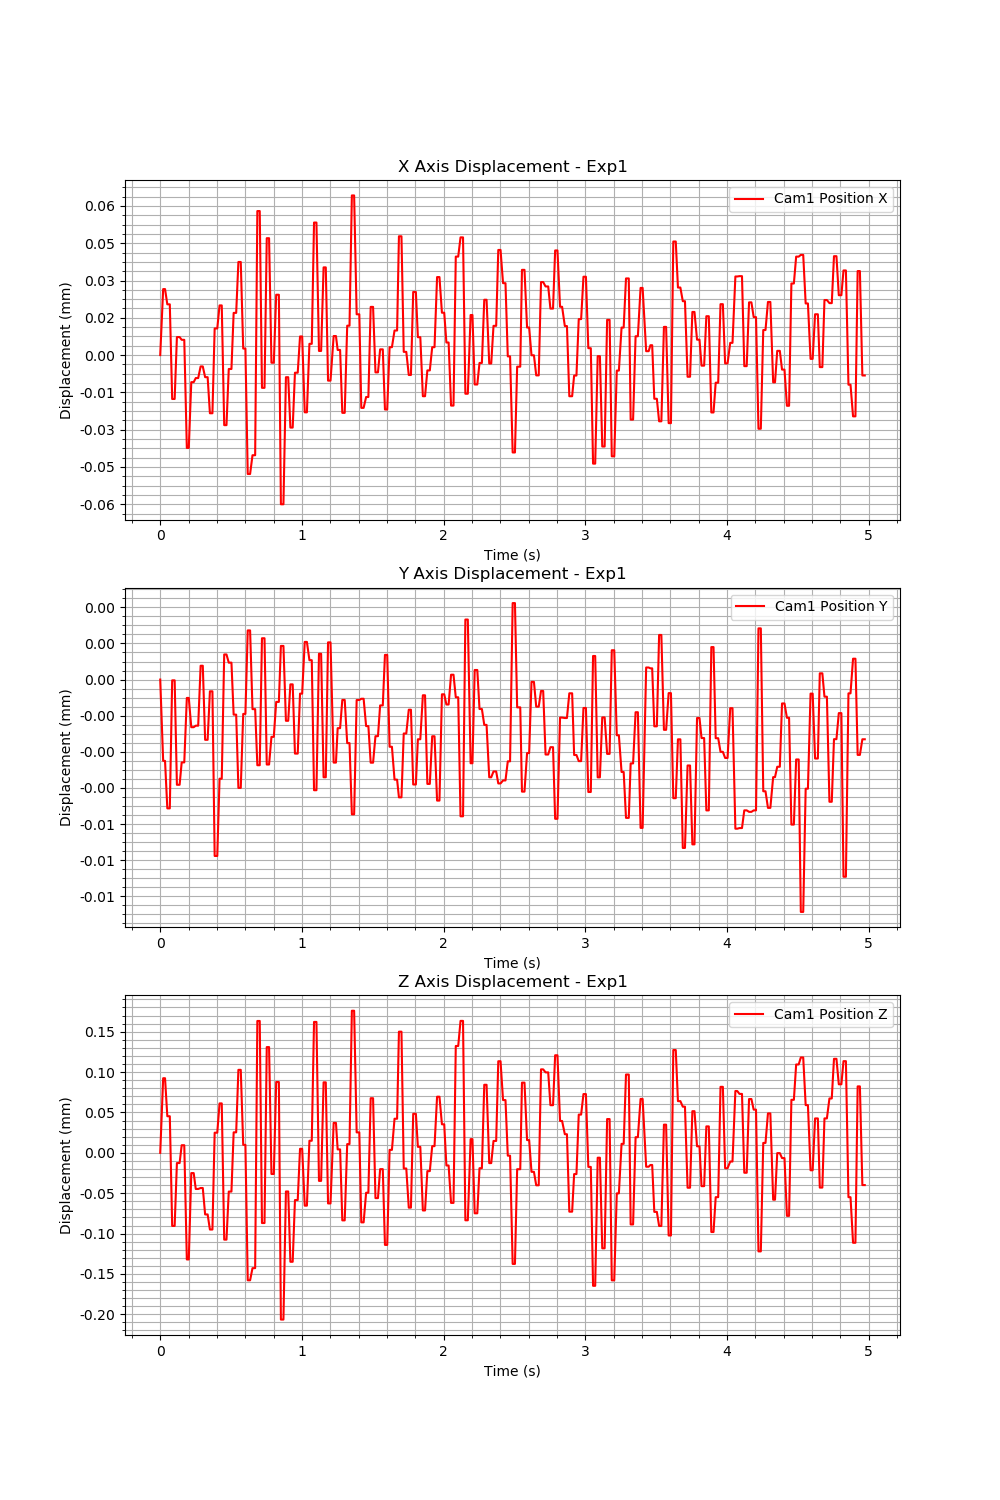

Data behind this chart, as committed beside it:
Time (s), Cam1 Fiducial ID, Cam1 Position X, Cam1 Position Y, Cam1 Position Z, Cam1 Rotation X, Cam1 Rotation Y, Cam1 Rotation Z, Cam1 Rotation W
1721049326, 9, 0.1412, -0.01163, 0.4797, 0.0008339, -0.1308, 0.006858, 0.9914
1721049326, 9, 0.1412, -0.01163, 0.4797, 0.0009378, -0.1304, 0.006744, 0.9914
1721049326, 9, 0.1412, -0.01163, 0.4797, 0.0009378, -0.1304, 0.006744, 0.9914
1721049326, 9, 0.1412, -0.01163, 0.4797, 0.0009249, -0.1301, 0.00646, 0.9915
1721049326, 9, 0.1412, -0.01163, 0.4797, 0.0009249, -0.1301, 0.00646, 0.9915
1721049326, 9, 0.1412, -0.01163, 0.4796, 0.0009363, -0.1313, 0.006898, 0.9913
1721049326, 9, 0.1412, -0.01163, 0.4796, 0.0009363, -0.1313, 0.006898, 0.9913
1721049326, 9, 0.1412, -0.01163, 0.4796, 0.0009007, -0.1308, 0.006631, 0.9914
1721049326, 9, 0.1412, -0.01163, 0.4796, 0.0009007, -0.1308, 0.006631, 0.9914
1721049326, 9, 0.1412, -0.01163, 0.4797, 0.0009373, -0.1308, 0.006821, 0.9914
1721049326, 9, 0.1412, -0.01163, 0.4797, 0.0009373, -0.1308, 0.006821, 0.9914
1721049326, 9, 0.1411, -0.01163, 0.4795, 0.0008724, -0.131, 0.006753, 0.9914
1721049326, 9, 0.1411, -0.01163, 0.4795, 0.0008724, -0.131, 0.006753, 0.9914
1721049326, 9, 0.1412, -0.01163, 0.4796, 0.0008128, -0.1312, 0.006781, 0.9913
1721049326, 9, 0.1412, -0.01163, 0.4796, 0.0008128, -0.1312, 0.006781, 0.9913
1721049326, 9, 0.1412, -0.01163, 0.4796, 0.0009303, -0.131, 0.006944, 0.9914
1721049326, 9, 0.1412, -0.01163, 0.4796, 0.0009303, -0.131, 0.006944, 0.9914
1721049326, 9, 0.1412, -0.01163, 0.4796, 0.0008207, -0.1306, 0.006354, 0.9914
1721049326, 9, 0.1412, -0.01163, 0.4796, 0.0008207, -0.1306, 0.006354, 0.9914
1721049326, 9, 0.1412, -0.01163, 0.4796, 0.0007958, -0.1311, 0.006185, 0.9913
1721049326, 9, 0.1412, -0.01163, 0.4796, 0.0007958, -0.1311, 0.006185, 0.9913
1721049326, 9, 0.1411, -0.01163, 0.4796, 0.0008016, -0.1314, 0.006864, 0.9913
1721049326, 9, 0.1411, -0.01163, 0.4796, 0.0008016, -0.1314, 0.006864, 0.9913
1721049326, 9, 0.1412, -0.01163, 0.4797, 0.0009804, -0.1304, 0.006293, 0.9914
1721049326, 9, 0.1412, -0.01163, 0.4797, 0.0009804, -0.1304, 0.006293, 0.9914
1721049326, 9, 0.1412, -0.01163, 0.4797, 0.0008858, -0.1305, 0.005843, 0.9914
1721049326, 9, 0.1412, -0.01163, 0.4797, 0.0008858, -0.1305, 0.005843, 0.9914
1721049326, 9, 0.1411, -0.01163, 0.4795, 0.0009163, -0.1312, 0.006175, 0.9913
1721049326, 9, 0.1411, -0.01163, 0.4795, 0.0009163, -0.1312, 0.006175, 0.9913
1721049326, 9, 0.1412, -0.01163, 0.4796, 0.0009494, -0.1308, 0.007305, 0.9914
1721049326, 9, 0.1412, -0.01163, 0.4796, 0.0009494, -0.1308, 0.007305, 0.9914
1721049326, 9, 0.1412, -0.01163, 0.4797, 0.0007726, -0.131, 0.006247, 0.9914
1721049326, 9, 0.1412, -0.01163, 0.4797, 0.0007726, -0.131, 0.006247, 0.9914
1721049326, 9, 0.1412, -0.01163, 0.4798, 0.0008803, -0.1302, 0.006492, 0.9915
1721049326, 9, 0.1412, -0.01163, 0.4798, 0.0008803, -0.1302, 0.006492, 0.9915
1721049326, 9, 0.1412, -0.01163, 0.4797, 0.0007209, -0.1314, 0.006532, 0.9913
1721049326, 9, 0.1412, -0.01163, 0.4797, 0.0007209, -0.1314, 0.006532, 0.9913
1721049326, 9, 0.1411, -0.01162, 0.4795, 0.0008673, -0.1315, 0.006896, 0.9913
1721049326, 9, 0.1411, -0.01162, 0.4795, 0.0008673, -0.1315, 0.006896, 0.9913
1721049326, 9, 0.1411, -0.01163, 0.4795, 0.0009103, -0.1315, 0.00668, 0.9913
1721049326, 9, 0.1411, -0.01163, 0.4795, 0.0009103, -0.1315, 0.00668, 0.9913
1721049326, 9, 0.1412, -0.01163, 0.4798, 0.0007486, -0.1302, 0.006905, 0.9915
1721049326, 9, 0.1412, -0.01163, 0.4798, 0.0007486, -0.1302, 0.006905, 0.9915
1721049326, 9, 0.1412, -0.01163, 0.4796, 0.0008245, -0.1311, 0.006114, 0.9914
1721049326, 9, 0.1412, -0.01163, 0.4796, 0.0008245, -0.1311, 0.006114, 0.9914
1721049326, 9, 0.1412, -0.01163, 0.4798, 0.0007763, -0.1298, 0.006571, 0.9915
1721049326, 9, 0.1412, -0.01163, 0.4798, 0.0007763, -0.1298, 0.006571, 0.9915
1721049327, 9, 0.1412, -0.01163, 0.4796, 0.0007332, -0.1308, 0.005994, 0.9914
1721049327, 9, 0.1412, -0.01163, 0.4796, 0.0007332, -0.1308, 0.005994, 0.9914
1721049327, 9, 0.1412, -0.01163, 0.4797, 0.0008819, -0.1309, 0.005811, 0.9914
1721049327, 9, 0.1412, -0.01163, 0.4797, 0.0008819, -0.1309, 0.005811, 0.9914
1721049327, 9, 0.1411, -0.01163, 0.4794, 0.0008956, -0.1319, 0.006672, 0.9912
1721049327, 9, 0.1411, -0.01163, 0.4794, 0.0008956, -0.1319, 0.006672, 0.9912
1721049327, 9, 0.1412, -0.01163, 0.4796, 0.0008822, -0.1308, 0.006925, 0.9914
1721049327, 9, 0.1412, -0.01163, 0.4796, 0.0008822, -0.1308, 0.006925, 0.9914
1721049327, 9, 0.1411, -0.01163, 0.4795, 0.0008335, -0.1315, 0.006751, 0.9913
1721049327, 9, 0.1411, -0.01163, 0.4795, 0.0008335, -0.1315, 0.006751, 0.9913
1721049327, 9, 0.1412, -0.01163, 0.4796, 0.0009934, -0.1306, 0.00672, 0.9914
1721049327, 9, 0.1412, -0.01163, 0.4796, 0.0009934, -0.1306, 0.00672, 0.9914
1721049327, 9, 0.1412, -0.01163, 0.4797, 0.0009789, -0.1313, 0.006462, 0.9913
... 239 more rows
